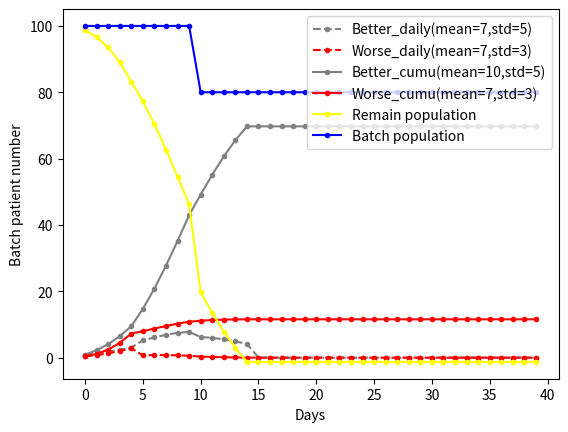

Reproduce this figure in Python.
import numpy as np 
from scipy import stats
import random
import matplotlib.pyplot as plt
import operator

def change_state(probability_dict:dict): # probability_dict={'better': 0.2, 'worse': 0.3}
	dice=random.random()
	print("roll dice = ", dice)
	prob_better=probability_dict["better"]
	prob_worse=prob_better + probability_dict["worse"]
	if dice <= prob_better:
		state="better"
	elif dice <= prob_worse:
		state="worse"
	else:
		state="remain"
	print("result state is ", state)
	return state


def daily_prob(day, mu, std): 
	prob=stats.norm.cdf(day+1, mu, std) - stats.norm.cdf(day, mu, std)
	return prob

def daily_cumu(day, mu, std):
	prob=stats.norm.cdf(day+1, mu, std)
	return prob

def plot_curves(days, batch_list, better_prob_list, worse_prob_list, better_mean, better_std, worse_mean, worse_std):
	better_list=[] # daily increment, following normal distribution
	worse_list=[] # daily increment, following normal distribution
	better_cumu_list=[] # cumulative record, following the shape of a cumulative density function
	worse_cumu_list=[] # cumulative record, following the shape of a cumulative density function
	remain_list=[] # those who remain in the same medical status
	dates=list(range(days))
	better_cumu=0
	worse_cumu=0
	remain=batch_list[0]
	for t in dates:
		if remain>0 :
			better=daily_prob(t, better_mean, better_std)*better_prob_list[t]
			worse=daily_prob(t, worse_mean, worse_std)*worse_prob_list[t]
		else:
			better=0
			worse=0
		better_cumu+=better # set as a counter instead of recalculating cumulative probability for easy implementation of interventions.
		worse_cumu+=worse # set as a counter instead of recalculating cumulative probability for easy implementation of interventions.
		remain=batch_list[t]-better_cumu-worse_cumu
		better_list.append(better)
		worse_list.append(worse)
		better_cumu_list.append(better_cumu)
		worse_cumu_list.append(worse_cumu)
		remain_list.append(remain)
	# print("better_list = " , better_list)
	# print("worse_list = ", worse_list)
	# out_list=list(map(operator.add, better_cumu_list, worse_cumu_list))
	# remain_list=list(map(operator.sub, batch_list, out_list))
	plt.plot(dates, better_list, color='grey', marker='o', markersize=3, linestyle='--', label='Better_daily(mean=7,std=5)')
	plt.plot(dates, worse_list, color='red', marker='o', markersize=3, linestyle='--', label='Worse_daily(mean=7,std=3)')
	plt.plot(dates, better_cumu_list, color='grey', marker='o', markersize=3, linestyle='-', label='Better_cumu(mean=10,std=5)')
	plt.plot(dates, worse_cumu_list, color='red', marker='o', markersize=3, linestyle='-', label='Worse_cumu(mean=7,std=3)')
	plt.plot(dates, remain_list, color='yellow', marker='o', markersize=3, linestyle='-', label='Remain population')
	plt.plot(dates, batch_list, color='blue', marker='o', markersize=3, linestyle='-',label='Batch population')
	plt.xlabel('Days')
	plt.ylabel('Batch patient number')
	plt.legend(loc='upper right')
	plt.show()
	plt.close()
	return better_list, worse_list, better_cumu_list, worse_cumu_list, remain_list

def intervention_take_out_patients(date, take_number, batch_list):
	for i in range(date, len(batch_list)):
		# ratio=(batch_list[i]-take_number)/batch_list[i]
		batch_list[i]-=take_number
		# better_prob_list[i]*=ratio
		# worse_prob_list[i]*=ratio
	return batch_list #, better_prob_list, worse_prob_list


def intervention_hospital_supply_increase(date, new_better_prob_ratio, new_worse_prob_ratio, better_prob_list, worse_prob_list):
	for i in range(date, len(better_prob_list)):
		better_prob_list[i]*=new_better_prob_ratio
	for i in range(date, len(worse_prob_list)):
		worse_prob_list[i]*=new_worse_prob_ratio		
	return better_prob_list, worse_prob_list



if __name__ == '__main__':
	days=40
	better_prob=0.7
	worse_prob=0.3
	better_mean=10
	better_std=5
	worse_mean=7
	worse_std=3
	batch_population=100 # set to 1 if we want the probability instead of number of people in the batch as outputs.
	batch_list=np.ones(days)*batch_population
	print("batch_list = ", batch_list)
	batch_list=intervention_take_out_patients(10, 20, batch_list) # how intervention happens once. Need to put in a loop to intervene everyday.
	print("new batch_list = ", batch_list)
	better_prob_list=batch_list*better_prob
	print("better_prob_list = ", better_prob_list)
	worse_prob_list=batch_list*worse_prob
	print("worse_prob_list = ", worse_prob_list)
	better_prob_list, worse_prob_list=intervention_hospital_supply_increase(5, 1.4, 0.2, better_prob_list, worse_prob_list) # The ratio 1.4, 0.2 are arbitrary for now and will be calculated based on breathing machine and oxygen supplies. 
	print("better_prob_list = ", better_prob_list)
	print("worse_prob_list = ", worse_prob_list)
	better_list, worse_list, better_cumu_list, worse_cumu_list, remain_list=plot_curves(days, batch_list, better_prob_list, worse_prob_list, better_mean, better_std, worse_mean, worse_std)
	print("remain_list = ", remain_list)
	print("better_cumu_list = ", better_cumu_list)
	print("worse_prob_list = ", worse_prob_list)
	# probability_dict={"better": 0.2, "worse": 0.3}
	# change_state(probability_dict)
